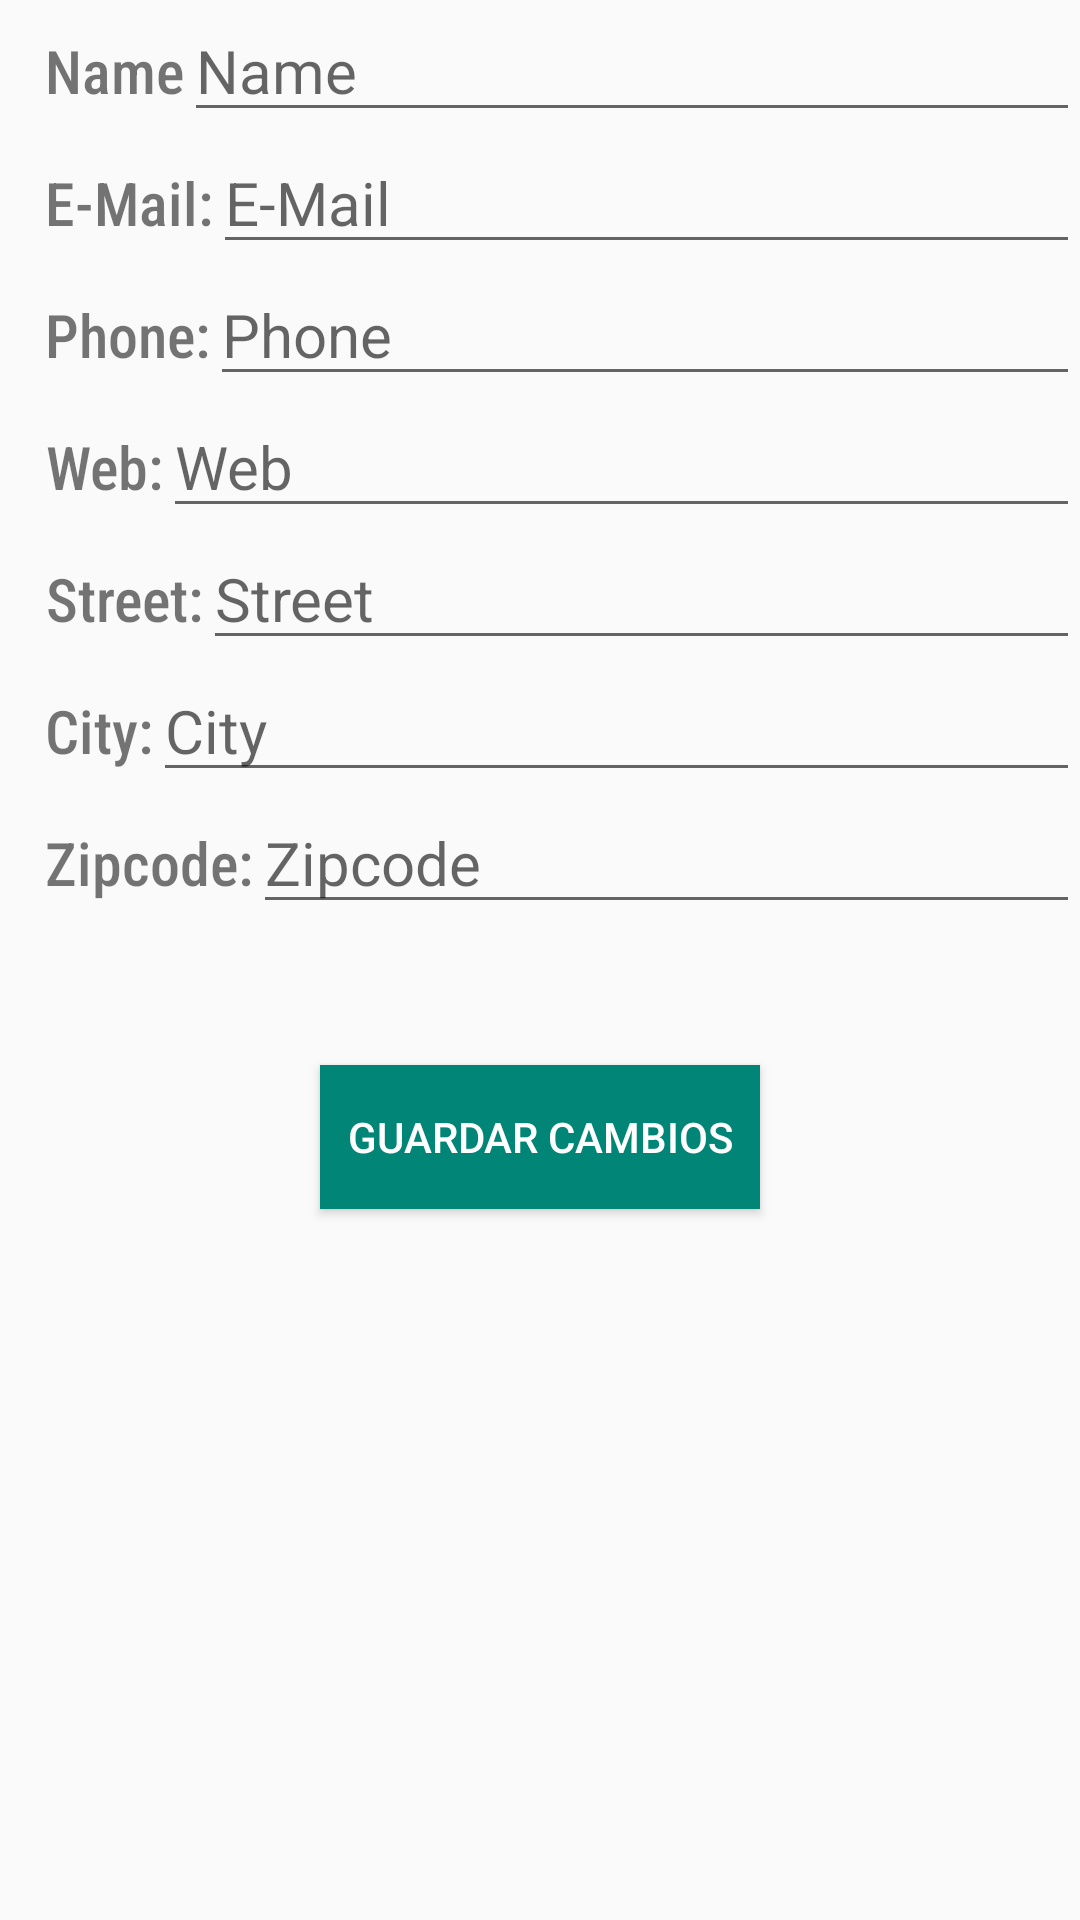

The Android layout XML behind this screen, and the referenced resources:
<!-- AndroidManifest.xml: activity theme AppTheme -->
<!-- res/layout/activity_editar_contacto.xml -->
<?xml version="1.0" encoding="utf-8"?>

<ScrollView xmlns:android="http://schemas.android.com/apk/res/android"
    xmlns:app="http://schemas.android.com/apk/res-auto"
    xmlns:tools="http://schemas.android.com/tools"
    android:layout_width="match_parent"
    android:layout_height="match_parent"
    tools:context=".EditarContactoActivity">

    <LinearLayout
        android:layout_width="match_parent"
        android:layout_height="wrap_content"
        android:layout_marginBottom="26sp"
        android:orientation="vertical">

        <LinearLayout
            android:layout_width="match_parent"
            android:layout_height="wrap_content"
            android:orientation="horizontal">

            <TextView
                android:id="@+id/tv_editar_name"
                android:layout_width="wrap_content"
                android:layout_height="wrap_content"
                android:layout_marginStart="15sp"
                android:layout_marginLeft="15sp"
                android:fontFamily="sans-serif-condensed-medium"
                android:gravity="center"
                android:text="@string/name_hint"
                android:textSize="20sp"
                tools:ignore="RtlCompat"
                tools:targetApi="jelly_bean" />

            <EditText
                android:id="@+id/et_editar_name"
                android:layout_width="match_parent"
                android:layout_height="wrap_content"
                android:autofillHints=""
                android:gravity="left"
                android:hint="@string/name_hint"
                android:inputType="text"
                android:textSize="20sp"
                tools:ignore="RtlHardcoded"
                tools:targetApi="o" />

        </LinearLayout>

        <LinearLayout
            android:layout_width="match_parent"
            android:layout_height="wrap_content"
            android:orientation="horizontal">

            <TextView
                android:layout_width="wrap_content"
                android:layout_height="wrap_content"
                android:layout_marginStart="15sp"
                android:layout_marginLeft="15sp"
                android:fontFamily="sans-serif-condensed-medium"
                android:gravity="center"
                android:text="@string/e_mail"
                android:textSize="20sp"
                tools:ignore="RtlCompat"
                tools:targetApi="jelly_bean" />

            <EditText
                android:id="@+id/et_editar_email"
                android:layout_width="match_parent"
                android:layout_height="wrap_content"
                android:autofillHints=""
                android:gravity="left"
                android:hint="@string/e_mail_hint"
                android:inputType="textWebEmailAddress"
                android:textSize="20sp"
                tools:ignore="RtlHardcoded"
                tools:targetApi="o" />

        </LinearLayout>

        <LinearLayout
            android:layout_width="match_parent"
            android:layout_height="wrap_content"
            android:orientation="horizontal">

            <TextView
                android:layout_width="wrap_content"
                android:layout_height="wrap_content"
                android:layout_marginStart="15sp"
                android:layout_marginLeft="15sp"
                android:fontFamily="sans-serif-condensed-medium"
                android:gravity="center"
                android:text="@string/phone"
                android:textSize="20sp"
                tools:ignore="RtlCompat"
                tools:targetApi="jelly_bean" />

            <EditText
                android:id="@+id/et_editar_phone"
                android:layout_width="match_parent"
                android:layout_height="wrap_content"
                android:autofillHints=""
                android:gravity="left"
                android:hint="@string/phone_hint"
                android:inputType="phone"
                android:textSize="20sp"
                tools:ignore="RtlHardcoded"
                tools:targetApi="o" />

        </LinearLayout>

        <LinearLayout
            android:layout_width="match_parent"
            android:layout_height="wrap_content"
            android:orientation="horizontal">

            <TextView
                android:layout_width="wrap_content"
                android:layout_height="wrap_content"
                android:layout_marginStart="15sp"
                android:layout_marginLeft="15sp"
                android:fontFamily="sans-serif-condensed-medium"
                android:gravity="center"
                android:text="@string/web"
                android:textSize="20sp"
                tools:ignore="RtlCompat"
                tools:targetApi="jelly_bean" />

            <EditText
                android:id="@+id/et_editar_web"
                android:layout_width="match_parent"
                android:layout_height="wrap_content"
                android:autofillHints=""
                android:gravity="left"
                android:hint="@string/web_hint"
                android:inputType="textWebEditText"
                android:textSize="20sp"
                tools:ignore="RtlHardcoded"
                tools:targetApi="o" />

        </LinearLayout>

        <LinearLayout
            android:layout_width="match_parent"
            android:layout_height="wrap_content"
            android:orientation="horizontal">

            <TextView
                android:layout_width="wrap_content"
                android:layout_height="wrap_content"
                android:layout_marginStart="15sp"
                android:layout_marginLeft="15sp"
                android:fontFamily="sans-serif-condensed-medium"
                android:gravity="center"
                android:text="@string/street"
                android:textSize="20sp"
                tools:ignore="RtlCompat"
                tools:targetApi="jelly_bean" />

            <EditText
                android:id="@+id/et_editar_street"
                android:layout_width="match_parent"
                android:layout_height="wrap_content"
                android:autofillHints=""
                android:gravity="left"
                android:hint="@string/street_hint"
                android:inputType="text"
                android:textSize="20sp"
                tools:ignore="RtlHardcoded"
                tools:targetApi="o" />

        </LinearLayout>

        <LinearLayout
            android:layout_width="match_parent"
            android:layout_height="wrap_content"
            android:orientation="horizontal">

            <TextView
                android:layout_width="wrap_content"
                android:layout_height="wrap_content"
                android:layout_marginStart="15sp"
                android:layout_marginLeft="15sp"
                android:fontFamily="sans-serif-condensed-medium"
                android:gravity="center"
                android:text="@string/city"
                android:textSize="20sp"
                tools:ignore="RtlCompat"
                tools:targetApi="jelly_bean" />

            <EditText
                android:id="@+id/et_editar_city"
                android:layout_width="match_parent"
                android:layout_height="wrap_content"
                android:autofillHints=""
                android:gravity="left"
                android:hint="@string/city_hint"
                android:inputType="text"
                android:textSize="20sp"
                tools:ignore="RtlHardcoded"
                tools:targetApi="o" />

        </LinearLayout>

        <LinearLayout
            android:layout_width="match_parent"
            android:layout_height="wrap_content"
            android:orientation="horizontal">

            <TextView
                android:layout_width="wrap_content"
                android:layout_height="wrap_content"
                android:layout_marginStart="15sp"
                android:layout_marginLeft="15sp"
                android:fontFamily="sans-serif-condensed-medium"
                android:gravity="center"
                android:text="@string/zipcode"
                android:textSize="20sp"
                tools:ignore="RtlCompat"
                tools:targetApi="jelly_bean" />

            <EditText
                android:id="@+id/et_editar_zipcode"
                android:layout_width="match_parent"
                android:layout_height="wrap_content"
                android:autofillHints=""
                android:gravity="left"
                android:hint="@string/zipcode_hint"
                android:inputType="text"
                android:textSize="20sp"
                tools:ignore="RtlHardcoded"
                tools:targetApi="o" />

        </LinearLayout>

        <Button
            android:id="@+id/bt_editar_guardar"
            style="@style/TextAppearance.AppCompat.Widget.Button.Colored"
            android:layout_width="wrap_content"
            android:layout_height="wrap_content"
            android:layout_gravity="center"
            android:layout_marginTop="47sp"
            android:layout_marginBottom="18sp"
            android:background="@color/colorPrimary"
            android:padding="9dp"
            android:text="@string/guardar_cambios" />

    </LinearLayout>

</ScrollView>
<!-- resources referenced by this layout -->
<resources>
  <color name="colorPrimary">#008577</color>
  <string name="city">City: </string>
  <string name="city_hint">City</string>
  <string name="e_mail">E-Mail: </string>
  <string name="e_mail_hint">E-Mail</string>
  <string name="guardar_cambios">Guardar Cambios</string>
  <string name="name_hint">Name</string>
  <string name="phone">Phone: </string>
  <string name="phone_hint">Phone</string>
  <string name="street">Street: </string>
  <string name="street_hint">Street</string>
  <string name="web">Web: </string>
  <string name="web_hint">Web</string>
  <string name="zipcode">Zipcode: </string>
  <string name="zipcode_hint">Zipcode</string>
  <style name="AppTheme" parent="Theme.AppCompat.Light.DarkActionBar">
          
          <item name="colorPrimary">@color/colorPrimary</item>
          <item name="colorPrimaryDark">@color/colorPrimaryDark</item>
          <item name="colorAccent">@color/colorAccent</item>
  
      </style>
  <color name="colorPrimaryDark">#00574B</color>
  <color name="colorAccent">#FF6347</color>
</resources>
